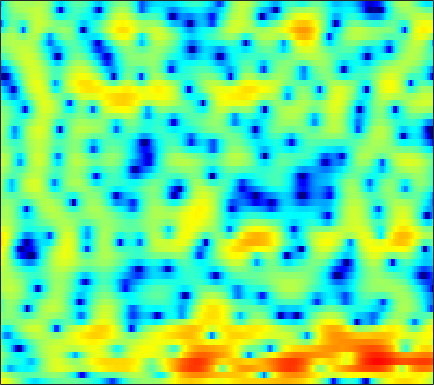

Source data for this figure (header and first rows):
5.5988, 5.1953, 4.6038, 3.9579, 3.4338, 2.6701, 1.8321, 1.1382, 0.12647, -0.984, -2.1913, -3.1549, -4.4848, -5.756, -6.5762, -7.2524, -7.2925, -6.9447, -6.1622, -5.268, -4.4057, -3.812, -3.1239, -2.5393
3.232, 2.747, 2.079, 1.413, 0.9224, 0.308, -0.2521, -0.6258, -1.055, -1.404, -1.669, -1.808, -1.909, -1.916, -1.864, -1.72, -1.482, -1.263, -0.9345, -0.5868, -0.2441, -0.006364, 0.2646, 0.4668
-1.052, -2.957, -5.87, -8.684, -9.796, -9.266, -7.925, -7.04, -6.29, -5.965, -5.976, -6.111, -6.294, -6.248, -5.911, -5.024, -3.768, -2.719, -1.345, -0.08568, 1.01, 1.732, 2.545, 3.192
0.1906, -1.044, -2.491, -3.503, -3.906, -4.098, -4.139, -4.173, -4.371, -4.794, -5.449, -6.128, -7.25, -8.343, -8.69, -7.9, -5.994, -4.365, -2.307, -0.5314, 0.8966, 1.762, 2.68, 3.35
1.017, 0.1491, -1.002, -2.12, -2.929, -3.913, -4.756, -5.239, -5.645, -5.743, -5.507, -5.167, -4.548, -3.817, -3.218, -2.366, -1.484, -0.8123, 0.07673, 0.9357, 1.709, 2.193, 2.721, 3.083
-0.8606, -1.852, -3.336, -5.086, -6.643, -9.185, -12.78, -17.04, -32.52, -19.95, -13.18, -10.19, -7.345, -5.209, -3.891, -2.397, -1.154, -0.3547, 0.5573, 1.332, 1.992, 2.402, 2.845, 3.182
-3.028, -3.821, -4.834, -5.748, -6.322, -6.924, -7.323, -7.444, -7.298, -6.731, -5.833, -5.014, -3.848, -2.733, -1.962, -1.029, -0.211, 0.3238, 0.9308, 1.413, 1.786, 2.006, 2.243, 2.447
-6.353, -8.359, -10.95, -11.69, -10.54, -8.29, -6.232, -4.935, -3.492, -2.285, -1.244, -0.5407, 0.2857, 0.9929, 1.448, 1.923, 2.238, 2.376, 2.431, 2.329, 2.07, 1.784, 1.321, 0.8219
-3.562, -4.812, -6.141, -6.376, -5.691, -4.178, -2.621, -1.548, -0.2989, 0.7409, 1.595, 2.125, 2.696, 3.124, 3.363, 3.564, 3.589, 3.477, 3.12, 2.488, 1.515, 0.4998, -1.395, -4.204
-0.3622, -0.525, -0.6626, -0.6909, -0.627, -0.4462, -0.2106, -0.02176, 0.2254, 0.4706, 0.7131, 0.8963, 1.132, 1.363, 1.528, 1.713, 1.836, 1.853, 1.732, 1.424, 0.9044, 0.3644, -0.5454, -1.587
0.01011, 0.1639, 0.3258, 0.3951, 0.3671, 0.2082, -0.07809, -0.4025, -0.9808, -1.707, -2.46, -2.906, -3.13, -2.804, -2.275, -1.376, -0.4603, 0.1632, 0.831, 1.305, 1.57, 1.651, 1.615, 1.471
-1.533, -0.6797, 0.1263, 0.5673, 0.6698, 0.4769, -0.08479, -0.7937, -2.187, -4.316, -7.688, -11.84, -27.54, -14.82, -9.295, -5.204, -2.619, -1.22, 0.1822, 1.209, 1.945, 2.34, 2.695, 2.869
-1.982, -0.8998, 0.1234, 0.7316, 0.9514, 0.9466, 0.6111, 0.16, -0.6605, -1.689, -2.812, -3.576, -4.218, -4.243, -3.939, -3.258, -2.388, -1.709, -0.8184, 0.01161, 0.7615, 1.256, 1.792, 2.153
0.522, 1.038, 1.579, 1.919, 2.036, 2.019, 1.788, 1.491, 0.9367, 0.2468, -0.5652, -1.234, -2.173, -3.109, -3.791, -4.582, -5.064, -5.058, -4.465, -3.376, -2.098, -1.186, -0.1281, 0.6877
1.94, 2.295, 2.63, 2.816, 2.841, 2.732, 2.458, 2.142, 1.554, 0.7843, -0.1695, -1.04, -2.496, -4.376, -6.191, -9.689, -16.23, -34.22, -15.59, -9.034, -5.398, -3.493, -1.638, -0.3232
1.848, 2.145, 2.39, 2.468, 2.424, 2.227, 1.892, 1.552, 0.9964, 0.3082, -0.497, -1.167, -2.163, -3.277, -4.143, -5.213, -5.979, -6.159, -5.713, -4.666, -3.369, -2.413, -1.263, -0.3073
1.841, 1.971, 1.994, 1.844, 1.644, 1.267, 0.7764, 0.3577, -0.2432, -0.8793, -1.528, -1.996, -2.543, -3.009, -3.278, -3.467, -3.452, -3.295, -2.901, -2.328, -1.648, -1.107, -0.3843, 0.2648
2.632, 2.466, 2.084, 1.529, 1.018, 0.2407, -0.629, -1.321, -2.259, -3.148, -3.959, -4.48, -4.992, -5.238, -5.244, -5.007, -4.517, -4.002, -3.192, -2.299, -1.378, -0.7045, 0.1411, 0.8837
3.806, 3.27, 2.342, 1.192, 0.1717, -1.355, -3.011, -4.305, -6.032, -7.645, -9.076, -10.06, -11.17, -11.77, -11.64, -10.67, -8.973, -7.535, -5.602, -3.816, -2.22, -1.142, 0.1148, 1.198
4.952, 4.065, 2.577, 0.7057, -1, -3.703, -6.922, -9.656, -13.45, -16.4, -17.71, -18.43, -20.63, -26.05, -42.01, -23.05, -15.47, -11.91, -8.397, -5.676, -3.465, -2.06, -0.4628, 0.8984
6.191, 5.177, 3.456, 1.266, -0.7273, -4.006, -8.178, -12.03, -18.49, -22.72, -21.57, -20.29, -19.1, -18.35, -17.29, -15.26, -12.69, -10.73, -8.35, -6.267, -4.517, -3.37, -1.921, -0.5275
7.168, 6.337, 4.915, 3.156, 1.599, -0.8248, -3.572, -5.807, -9.05, -12.45, -16.31, -20.25, -24.15, -20.02, -16.54, -13.18, -10.62, -9.226, -7.904, -7.187, -7.016, -7.077, -6.871, -5.575
6.587, 6.129, 5.29, 4.142, 3.122, 1.536, -0.3037, -1.803, -4.013, -6.353, -8.745, -10.44, -11.5, -11.14, -10.07, -8.578, -7.34, -6.732, -6.419, -6.839, -8.24, -10.28, -14.97, -13.55
4.181, 4.125, 3.806, 3.225, 2.638, 1.7, 0.6074, -0.2716, -1.445, -2.627, -3.613, -4.234, -4.755, -4.898, -4.853, -4.563, -4.231, -3.994, -3.76, -3.654, -3.642, -3.623, -3.401, -2.77
2.084, 2.26, 2.23, 1.974, 1.613, 0.9673, 0.159, -0.5321, -1.478, -2.419, -3.203, -3.634, -3.989, -3.972, -3.807, -3.385, -2.866, -2.446, -1.911, -1.421, -0.9655, -0.644, -0.1973, 0.2416
1.366, 1.587, 1.648, 1.448, 1.123, 0.4507, -0.4797, -1.368, -2.79, -4.431, -6.19, -7.221, -7.698, -6.903, -5.773, -4.191, -2.745, -1.802, -0.76, 0.0776, 0.7392, 1.134, 1.548, 1.835
1.156, 1.403, 1.511, 1.325, 1.028, 0.3802, -0.5786, -1.544, -3.297, -5.797, -9.694, -14.42, -19.73, -11.48, -7.694, -4.399, -2.154, -0.9066, 0.361, 1.278, 1.916, 2.248, 2.503, 2.593
0.4265, 0.6326, 0.6827, 0.547, 0.3326, -0.05916, -0.581, -1.042, -1.768, -2.549, -3.284, -3.648, -3.609, -2.97, -2.191, -1.053, 0.01008, 0.6687, 1.359, 1.821, 2.074, 2.141, 2.093, 1.903
-0.09858, -0.2836, -0.7237, -1.212, -1.556, -1.814, -1.801, -1.635, -1.268, -0.851, -0.4123, -0.09809, 0.3695, 0.8416, 1.198, 1.628, 1.957, 2.104, 2.14, 1.972, 1.613, 1.227, 0.6276, -0.01901
0.2507, -0.748, -2.598, -5.104, -7.187, -8.574, -6.734, -4.697, -2.329, -0.5266, 0.8462, 1.656, 2.48, 3.096, 3.412, 3.654, 3.66, 3.516, 3.068, 2.303, 1.153, 0.006102, -1.93, -4.212
0.9019, -0.2897, -2.391, -5.194, -7.592, -9.258, -7.145, -4.865, -2.335, -0.4132, 1.039, 1.909, 2.808, 3.442, 3.758, 3.954, 3.889, 3.646, 3.042, 2.071, 0.644, -0.802, -3.423, -7.176
1.327, 0.6514, -0.3186, -1.281, -1.872, -2.345, -2.355, -2.113, -1.526, -0.7933, 0.02732, 0.6145, 1.361, 1.966, 2.315, 2.597, 2.652, 2.519, 2.114, 1.438, 0.5255, -0.2846, -1.461, -2.569
2.057, 1.633, 0.9626, 0.1788, -0.4361, -1.265, -2.022, -2.482, -2.784, -2.602, -1.918, -1.21, -0.1659, 0.8068, 1.408, 1.996, 2.312, 2.367, 2.199, 1.771, 1.115, 0.5124, -0.3905, -1.299
3.029, 2.736, 2.095, 1.162, 0.2287, -1.4, -3.652, -5.874, -9.574, -10.76, -7.179, -4.365, -1.557, 0.4651, 1.569, 2.607, 3.2, 3.403, 3.35, 2.956, 2.209, 1.408, 0.0186, -1.782
2.478, 2.351, 1.883, 1.101, 0.2734, -1.155, -3.023, -4.675, -6.879, -7.35, -5.354, -3.413, -1.081, 0.721, 1.762, 2.764, 3.372, 3.577, 3.539, 3.143, 2.373, 1.524, -0.02437, -2.186
0.7731, 0.6899, 0.3633, -0.1825, -0.6647, -1.361, -1.995, -2.354, -2.555, -2.334, -1.749, -1.084, -0.113, 0.8448, 1.47, 2.13, 2.562, 2.708, 2.673, 2.363, 1.794, 1.21, 0.2348, -0.8776
0.1936, -0.1346, -0.7657, -1.564, -2.189, -2.929, -3.364, -3.415, -3.057, -2.37, -1.451, -0.721, 0.2396, 1.105, 1.659, 2.239, 2.605, 2.742, 2.717, 2.464, 1.991, 1.512, 0.7429, -0.1127
0.8449, 0.1061, -1.258, -3.087, -4.86, -7.641, -9.876, -9.553, -7.048, -4.386, -2.182, -0.8619, 0.5966, 1.736, 2.418, 3.103, 3.533, 3.694, 3.683, 3.412, 2.866, 2.273, 1.242, -0.0704
1.589, 0.745, -0.7652, -2.811, -4.789, -8.123, -11.21, -10.82, -7.569, -4.555, -2.277, -0.8829, 0.5987, 1.799, 2.525, 3.284, 3.812, 4.033, 4.101, 3.875, 3.329, 2.675, 1.425, -0.367
1.393, 0.807, -0.1289, -1.209, -2.047, -3.064, -3.755, -3.968, -3.811, -3.277, -2.508, -1.831, -0.8657, 0.1538, 0.8859, 1.772, 2.5, 2.899, 3.213, 3.242, 2.971, 2.554, 1.708, 0.5439
0.9484, 0.5864, 0.008418, -0.6908, -1.283, -2.082, -2.905, -3.494, -4.275, -4.952, -5.326, -5.267, -4.422, -3.012, -1.784, -0.2248, 1.09, 1.873, 2.626, 3.046, 3.143, 3.035, 2.659, 2.061
0.1762, -0.04338, -0.5182, -1.157, -1.708, -2.587, -3.655, -4.62, -6.354, -8.98, -13.59, -19.65, -14.69, -7.825, -4.579, -1.536, 0.603, 1.782, 2.892, 3.576, 3.895, 3.925, 3.727, 3.283
-1.687, -1.967, -2.583, -3.338, -3.937, -4.748, -5.449, -5.964, -6.621, -7.288, -7.997, -7.974, -6.606, -4.258, -2.38, -0.1858, 1.517, 2.504, 3.431, 3.971, 4.183, 4.131, 3.838, 3.326
-4.187, -4.897, -6.128, -7.688, -9.103, -10.71, -11.01, -10.13, -8.201, -6.311, -4.589, -3.339, -1.785, -0.2749, 0.7802, 2.03, 3.021, 3.554, 3.99, 4.083, 3.839, 3.467, 2.754, 1.894
-6.69, -7.722, -9.286, -11.46, -13.72, -18.72, -20.77, -15.06, -9.389, -5.607, -2.788, -1.149, 0.6681, 2.132, 3, 3.884, 4.465, 4.669, 4.634, 4.206, 3.33, 2.372, 0.6175, -1.686
-11.59, -12.94, -13.88, -13.58, -12.78, -11.35, -9.528, -7.874, -5.454, -3.125, -1.01, 0.3749, 1.902, 3.087, 3.768, 4.391, 4.68, 4.686, 4.365, 3.667, 2.543, 1.347, -0.8167, -3.896
-17.58, -22.1, -29.42, -18.64, -14.27, -10.33, -7.409, -5.559, -3.428, -1.589, 0.0126, 1.032, 2.15, 2.998, 3.456, 3.823, 3.902, 3.781, 3.381, 2.714, 1.813, 0.9895, -0.2157, -1.431
-13.12, -12.53, -11.51, -9.841, -8.342, -6.211, -4.21, -2.866, -1.253, 0.1471, 1.287, 1.987, 2.74, 3.257, 3.487, 3.584, 3.458, 3.207, 2.696, 1.977, 1.088, 0.3559, -0.6666, -1.626
-8.039, -6.931, -5.596, -4.275, -3.318, -2.034, -0.8201, 0.02815, 1.05, 1.941, 2.647, 3.067, 3.466, 3.662, 3.672, 3.5, 3.123, 2.697, 1.94, 0.9759, -0.2122, -1.238, -2.796, -4.511
-3.32, -2.684, -1.806, -0.9401, -0.3084, 0.4834, 1.222, 1.741, 2.343, 2.825, 3.19, 3.38, 3.483, 3.414, 3.242, 2.837, 2.212, 1.601, 0.5707, -0.6693, -2.155, -3.448, -5.48, -8.086
-0.469, -0.1195, 0.367, 0.849, 1.211, 1.658, 2.062, 2.316, 2.602, 2.81, 2.946, 2.974, 2.908, 2.703, 2.43, 1.883, 1.082, 0.3051, -0.9643, -2.502, -4.207, -5.515, -7.159, -8.551
0.9439, 1.149, 1.447, 1.747, 1.948, 2.16, 2.281, 2.312, 2.305, 2.291, 2.274, 2.268, 2.267, 2.182, 2.007, 1.555, 0.7857, -0.06467, -1.626, -3.818, -6.687, -9.33, -12.49, -12.42
0.5184, 0.7465, 1.204, 1.664, 1.9, 2.005, 1.813, 1.496, 0.8771, 0.2502, -0.05047, 0.1301, 0.7592, 1.489, 1.913, 2.146, 1.919, 1.406, 0.2096, -1.667, -4.395, -7.032, -10.41, -9.845
-5.892, -4.434, -2.294, -0.6997, 0.04062, 0.4089, 0.02922, -0.8297, -3.031, -7.296, -13.86, -10.27, -4.131, -0.6254, 1.017, 2.36, 2.966, 3.049, 2.759, 2.123, 1.25, 0.5905, -0.08615, -0.3616
-12.45, -9.009, -5.432, -3.123, -2.002, -1.197, -1.08, -1.443, -2.422, -3.688, -4.37, -3.779, -1.998, -0.09004, 1.082, 2.216, 2.901, 3.151, 3.185, 2.951, 2.532, 2.135, 1.561, 0.9929
-5.73, -5.085, -3.892, -2.667, -1.841, -0.9985, -0.4465, -0.2034, -0.03114, 0.1059, 0.3325, 0.6091, 1.124, 1.711, 2.134, 2.596, 2.894, 2.982, 2.907, 2.598, 2.074, 1.535, 0.6085, -0.5378
-6.13, -4.937, -3.39, -2.026, -1.171, -0.2254, 0.4807, 0.8882, 1.28, 1.549, 1.777, 1.926, 2.145, 2.365, 2.518, 2.686, 2.767, 2.748, 2.584, 2.213, 1.578, 0.8994, -0.3345, -2.06
-8.092, -5.426, -2.956, -1.226, -0.2831, 0.6462, 1.254, 1.532, 1.723, 1.744, 1.662, 1.584, 1.501, 1.506, 1.579, 1.744, 1.928, 2.03, 2.052, 1.891, 1.48, 0.9835, 0.05104, -1.244
